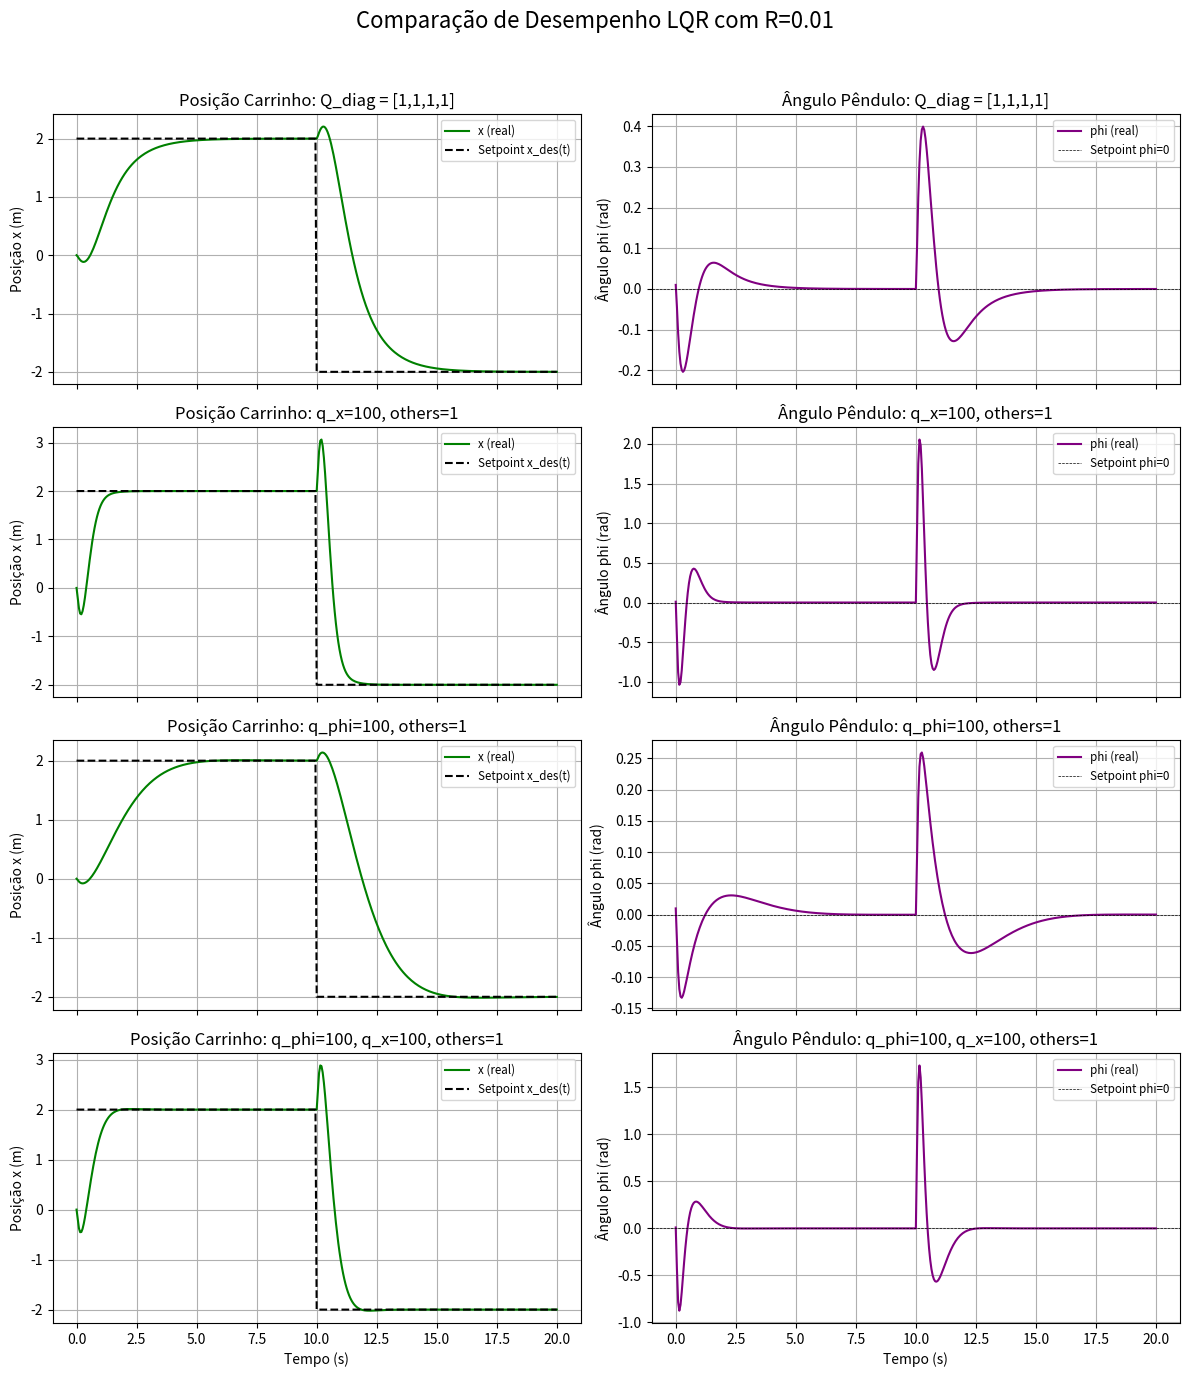

Recreate this plot in Python.
import numpy as np
import matplotlib.pyplot as plt
from scipy.integrate import solve_ivp
import scipy.linalg  # Para LQR (solve_continuous_are)
import time

# Parâmetros físicos do sistema
M = 0.5  # kg (massa do carrinho)
m = 0.2  # kg (massa do pêndulo)
b_friction = 0.1  # Ns/m (coeficiente de atrito para o carrinho)
l = 0.3  # m (comprimento até o centro de massa do pêndulo)
I_pendulum_com = 0.006  # kg*m^2 (momento de inércia do pêndulo sobre seu CM)
g = 9.81  # m/s^2 (aceleração da gravidade)
c_friction = 0.1  # Nms/rad (coeficiente de atrito para o pêndulo)

# Constantes intermediárias para o cálculo das matrizes
J_p = I_pendulum_com + m * l**2
M_T = M + m
Delta = J_p * M_T - (m * l) ** 2

if np.abs(Delta) < 1e-9:
    raise ValueError("Delta é muito pequeno, verifique os parâmetros.")

# Matriz de estado A
A = np.zeros((4, 4))
A[0, 1] = 1.0
A[1, 0] = (M_T * m * g * l) / Delta
A[1, 1] = -(M_T * c_friction) / Delta
A[1, 3] = -(m * l * b_friction) / Delta
A[2, 3] = 1.0
A[3, 0] = (m**2 * l**2 * g) / Delta
A[3, 1] = -(m * l * c_friction) / Delta
A[3, 3] = -(J_p * b_friction) / Delta

# Matriz de entrada B
B = np.zeros((4, 1))
B[1, 0] = (m * l) / Delta
B[3, 0] = J_p / Delta

print("--- Matrizes do Sistema ---")
print("Matriz A:")
print(A)
print("\nMatriz B:")
print(B)
print("---------------------------")


# Função do modelo em espaço de estados com controle LQR e setpoint variável
def state_space_model_for_lqr(t, y, A_matrix, B_matrix, K_matrix):
    current_x_pos_desired = 2.0 if t < 10.0 else -2.0
    x_s_desired = np.array([0.0, 0.0, current_x_pos_desired, 0.0])
    error = y - x_s_desired
    u_control_scalar_array = -K_matrix @ error
    u_control_col_vector = u_control_scalar_array.reshape(-1, 1)
    dydt = A_matrix @ y + (B_matrix @ u_control_col_vector).flatten()
    return dydt


# Função para rodar uma simulação LQR com dados Q e R
def run_lqr_simulation(
    A_sys, B_sys, Q_diag_vals, R_val, y0_sim, t_span_sim, t_eval_sim
):
    Q_mat = np.diag(Q_diag_vals)
    R_mat_sim = np.array([[R_val]])
    K_lqr_sim = np.zeros((1, 4))  # Default

    try:
        P_sol = scipy.linalg.solve_continuous_are(A_sys, B_sys, Q_mat, R_mat_sim)
        K_lqr_sim = np.linalg.inv(R_mat_sim) @ B_sys.T @ P_sol
    except Exception as e:
        print(
            f"Erro ao calcular LQR para Q={Q_diag_vals}, R={R_val}: {e}. Usando K_lqr nulo."
        )

    sol = solve_ivp(
        state_space_model_for_lqr,
        t_span_sim,
        y0_sim,
        args=(A_sys, B_sys, K_lqr_sim),
        dense_output=True,
        t_eval=t_eval_sim,
    )

    t_result = sol.t
    phi_result = sol.y[0, :]
    x_pos_result = sol.y[2, :]

    # Gerar o sinal de referência x_desired(t) para plotagem
    x_desired_signal_result = np.zeros_like(t_result)
    for i, ti in enumerate(t_result):
        x_desired_signal_result[i] = 2.0 if ti < 10.0 else -2.0

    return t_result, x_pos_result, phi_result, x_desired_signal_result, K_lqr_sim


# --- Parâmetros da Simulação Comum ---
Dt_sim = 0.05
Lt_sim = 20.0
Nt_sim = int(Lt_sim / Dt_sim) + 1
t_eval_points = np.linspace(0, Lt_sim, Nt_sim)
t_span_points = [0, Lt_sim]

phi0_sim = 0.01
phi_dot0_sim = 0.0
x0_sim = 0.0
x_dot0_sim = 0.0
y0_conditions = [phi0_sim, phi_dot0_sim, x0_sim, x_dot0_sim]

# --- Configurações de Q e R para Comparação ---
R_control_fixed = 0.01

q_configurations = [
    {"label": "Q_diag = [1,1,1,1]", "q_diag": [1.0, 1.0, 1.0, 1.0]},
    {"label": "q_x=100, others=1", "q_diag": [1.0, 1.0, 100.0, 1.0]},
    {"label": "q_phi=100, others=1", "q_diag": [100.0, 1.0, 1.0, 1.0]},
    {"label": "q_phi=100, q_x=100, others=1", "q_diag": [100.0, 1.0, 100.0, 1.0]},
]

# --- Geração dos Plots ---
num_configs = len(q_configurations)
fig, axs = plt.subplots(
    num_configs, 2, figsize=(12, num_configs * 3.5), sharex=True
)  # Compartilhar eixo x
fig.suptitle(f"Comparação de Desempenho LQR com R={R_control_fixed}", fontsize=16)

for idx, config in enumerate(q_configurations):
    print(f"\nSimulando para: {config['label']}")
    t_res, x_res, phi_res, x_des_res, K_calc = run_lqr_simulation(
        A,
        B,
        config["q_diag"],
        R_control_fixed,
        y0_conditions,
        t_span_points,
        t_eval_points,
    )
    print(f"Ganhos K para {config['label']}: {K_calc}")

    # Plot da Posição do Carrinho (x)
    ax_x = axs[idx, 0]
    ax_x.plot(t_res, x_res, label="x (real)", color="green")
    ax_x.plot(
        t_res, x_des_res, linestyle="--", color="black", label="Setpoint x_des(t)"
    )
    ax_x.set_ylabel("Posição x (m)")
    ax_x.set_title(f"Posição Carrinho: {config['label']}")
    ax_x.grid(True)
    ax_x.legend(fontsize="small")

    # Plot do Ângulo do Pêndulo (phi)
    ax_phi = axs[idx, 1]
    ax_phi.plot(t_res, phi_res, label="phi (real)", color="purple")
    ax_phi.axhline(0, color="black", lw=0.5, ls="--", label="Setpoint phi=0")
    ax_phi.set_ylabel("Ângulo phi (rad)")
    ax_phi.set_title(f"Ângulo Pêndulo: {config['label']}")
    ax_phi.grid(True)
    ax_phi.legend(fontsize="small")

    if idx == num_configs - 1:  # Adicionar xlabel apenas na última linha
        ax_x.set_xlabel("Tempo (s)")
        ax_phi.set_xlabel("Tempo (s)")

plt.tight_layout(rect=[0, 0, 1, 0.96])  # Ajustar layout para o suptitle
print("\nMostrando gráficos comparativos...")
plt.show()
print("Programa finalizado.")
